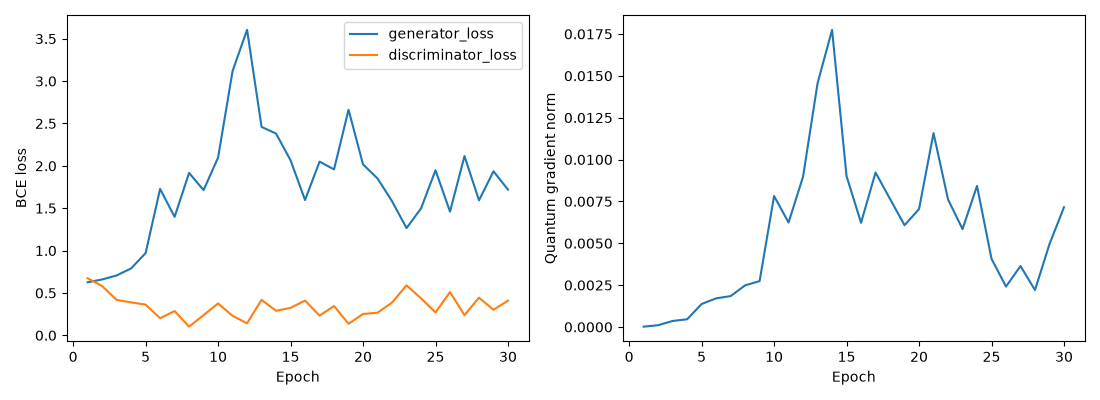

The data file committed next to this chart (first rows):
epoch, generator_loss, discriminator_loss, quantum_gradient_norm
1, 0.6266, 0.6742, 2.0176359176981893e-05
2, 0.6591, 0.5814, 0.0001066
3, 0.7065, 0.418, 0.0003602
4, 0.7896, 0.3887, 0.0004596
5, 0.9708, 0.3626, 0.001373
6, 1.728, 0.2015, 0.00171
7, 1.398, 0.2871, 0.001845
8, 1.916, 0.1023, 0.002485
9, 1.714, 0.2383, 0.00274
10, 2.098, 0.3767, 0.007821
11, 3.119, 0.2298, 0.006237
12, 3.605, 0.1419, 0.008984
13, 2.46, 0.4186, 0.01456
14, 2.381, 0.2892, 0.01775
15, 2.065, 0.3246, 0.009004
16, 1.597, 0.4101, 0.006225
17, 2.05, 0.2329, 0.009224
18, 1.958, 0.3455, 0.007645
19, 2.662, 0.1365, 0.006077
20, 2.017, 0.2518, 0.007043
21, 1.851, 0.2669, 0.01158
22, 1.583, 0.3867, 0.007619
23, 1.265, 0.59, 0.005849
24, 1.497, 0.437, 0.008425
25, 1.948, 0.2705, 0.004074
26, 1.46, 0.51, 0.002414
27, 2.116, 0.2385, 0.003641
28, 1.593, 0.4445, 0.002207
29, 1.936, 0.3011, 0.004951
30, 1.719, 0.4092, 0.007151
